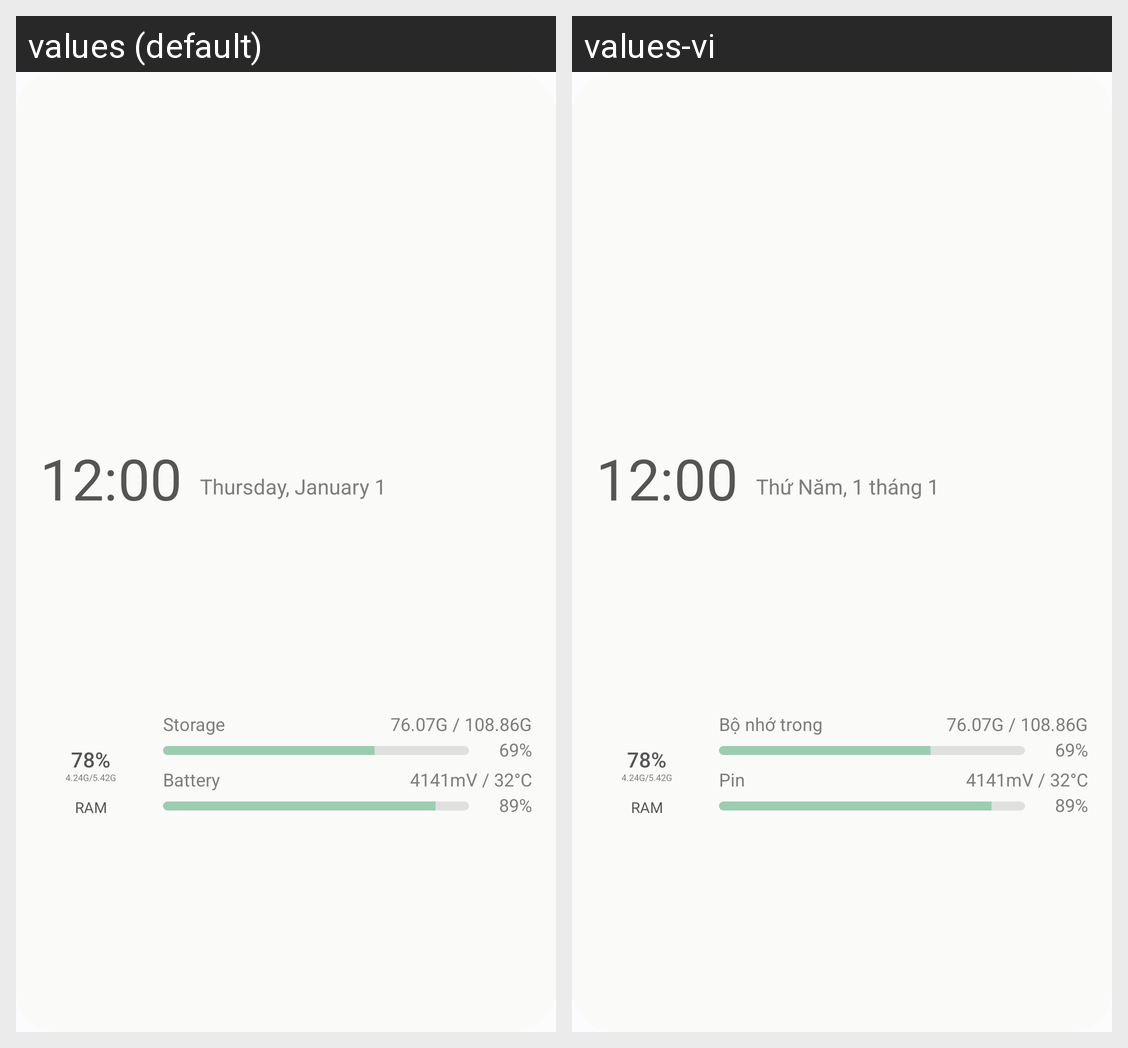

Locale-by-locale string values for the Android screen shown in this grid:
Android screen res/layout/widget_device_info.xml rendered under 2 locales, left to right: values (default), values-vi. Device: Nexus 5 (rendered at 1080×1920; each locale shown at half size, 540×960, under a caption strip naming it); theme AppTheme.
Strings drawn on this screen, with the default value and each locale's value (text and hints the layout hard-codes, and strings that could not be matched under every locale, appear in the picture but are not listed):

ram
  values: RAM
  values-vi: RAM

di_storage
  values: Storage
  values-vi: Bộ nhớ trong

di_battery
  values: Battery
  values-vi: Pin
